Labelled photos from "dataset", an image-classification folder in marian4cost/VIPER. The possible labels are: antiga, Mercosul plate.

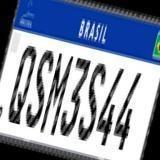
Label: Mercosul plate

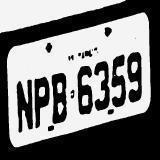
Label: antiga

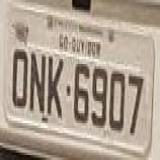
Label: antiga

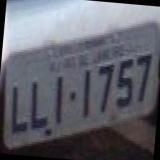
Label: antiga

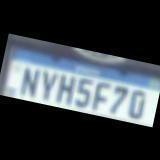
Label: Mercosul plate

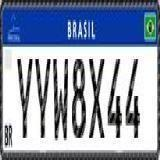
Label: Mercosul plate
